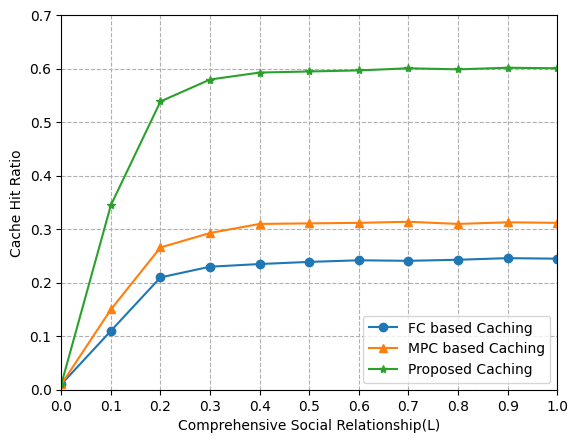

Write Python code to recreate this figure.
# encoding=utf-8
import numpy as np
import matplotlib.pyplot as plt

if __name__ == '__main__':

    num1 = [0.01, 0.345, 0.539, 0.580, 0.593, 0.595, 0.597, 0.601, 0.599, 0.602, 0.601]
    num2 = [0.01, 0.15, 0.266, 0.293, 0.310, 0.311, 0.312, 0.314, 0.310, 0.313, 0.312]
    num3 = [0.01, 0.11, 0.21000000000000002, 0.22999999999999998, 0.235, 0.239, 0.242, 0.241, 0.243, 0.246, 0.245]
    num = [num1,num2,num3]
    num.reverse()
    plt.rcParams['font.sans-serif'] = ['SimHei'] # 可以解释中文无法显示的问题
    x = np.arange(0, 1.1, 0.1)

    #x = [0, 0.1, 0.2, 0.3, 0.4, 0.5, 0.6, 0.7, 0.8, 0.9, 1.0]
    plt.grid(ls='--')
    lable = ['FC based Caching', 'MPC based Caching', 'Proposed Caching'] # 折现名称
    markes = ['-o', '-^', '-*'] # 折现显示形状
    # lable.reverse()
    print(num)
    for link in range(len(num)):
        plt.plot(x,num[link],markes[link],label = lable[link])
    plt.margins(0)
    plt.subplots_adjust(bottom=0.10)
    plt.xlabel('Comprehensive Social Relationship(L)')  # X轴标签
    plt.ylabel("Cache Hit Ratio")  # Y轴标签
    plt.yticks([0, 0.1, 0.2, 0.3, 0.4, 0.5, 0.6, 0.7])
    plt.xticks(x)
    #plt.title("A simple plot") #标题
    plt.legend()
    plt.rcParams['savefig.dpi'] = 500  # 图片像素
    plt.rcParams['figure.dpi'] = 500  # 分辨率
    plt.savefig("social_relationship_impact.png")
    plt.show()